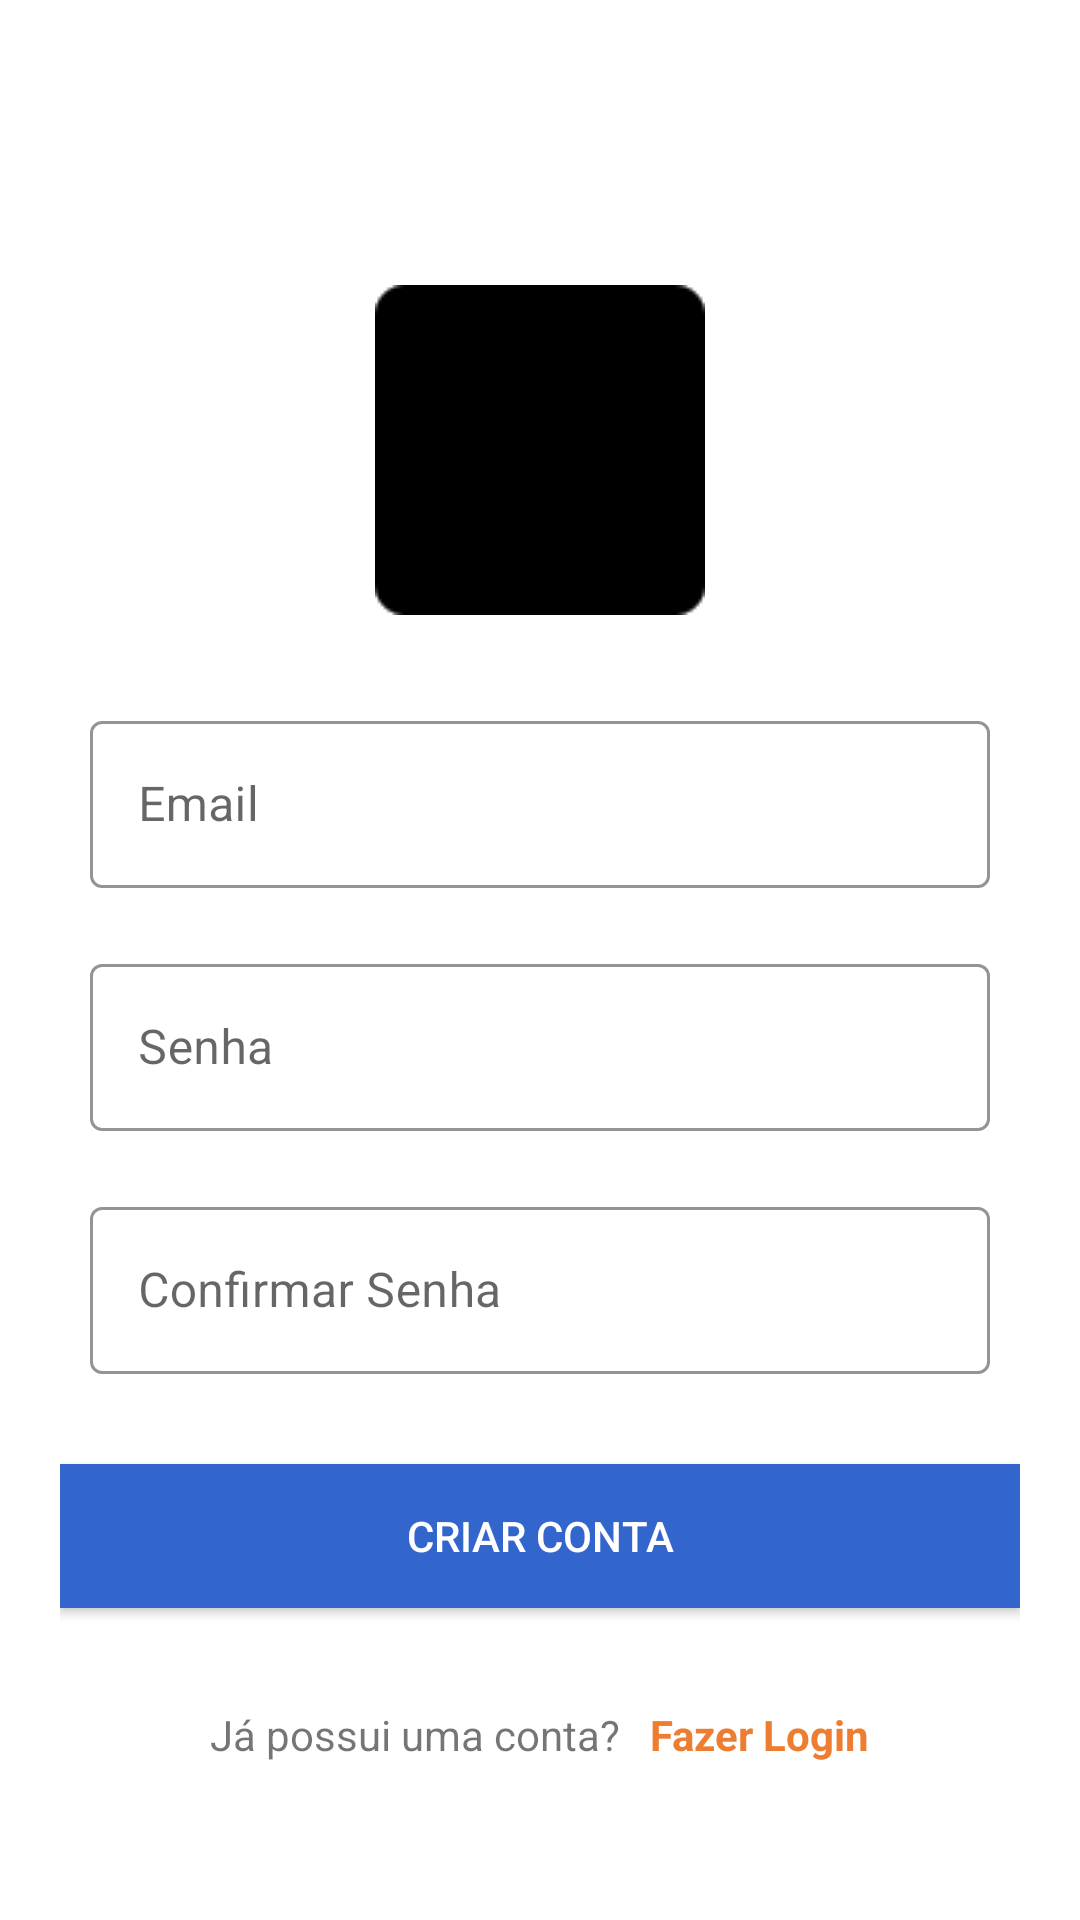

Here is an Android app screen rendered from its layout file. Give the layout XML and the strings, colors and styles it references.
<!-- AndroidManifest.xml: application theme Theme.AskApp -->
<!-- res/layout/activity_register.xml -->
<?xml version="1.0" encoding="utf-8"?>
<androidx.constraintlayout.widget.ConstraintLayout xmlns:android="http://schemas.android.com/apk/res/android"
    xmlns:app="http://schemas.android.com/apk/res-auto"
    xmlns:tools="http://schemas.android.com/tools"
    android:layout_width="match_parent"
    android:layout_height="match_parent"
    android:orientation="vertical"
    android:padding="20dp"
    tools:context=".ui.RegisterActivity">

    <ImageView
        android:id="@+id/imageViewLogo"
        android:layout_width="match_parent"
        android:layout_height="wrap_content"
        android:layout_marginTop="75dp"
        android:src="@drawable/logo_placeholder"
        app:layout_constraintTop_toTopOf="parent"
        tools:layout_editor_absoluteX="20dp" />

    <com.google.android.material.textfield.TextInputLayout
        android:id="@+id/inputLayoutEmail"
        style="@style/Widget.MaterialComponents.TextInputLayout.OutlinedBox"
        android:layout_width="match_parent"
        android:layout_height="wrap_content"
        android:padding="10dp"
        app:boxStrokeColor="@color/blue"
        app:layout_constraintTop_toBottomOf="@id/imageViewLogo"
        android:layout_marginTop="20dp">

        <com.google.android.material.textfield.TextInputEditText
            android:id="@+id/editTextRegisterEmail"
            android:layout_width="match_parent"
            android:layout_height="wrap_content"
            android:hint="Email" />

    </com.google.android.material.textfield.TextInputLayout>

    <com.google.android.material.textfield.TextInputLayout
        android:id="@+id/inputLayoutPassword"
        style="@style/Widget.MaterialComponents.TextInputLayout.OutlinedBox"
        android:layout_width="match_parent"
        android:layout_height="wrap_content"
        android:padding="10dp"
        app:boxStrokeColor="@color/blue"
        app:layout_constraintTop_toBottomOf="@id/inputLayoutEmail">

        <com.google.android.material.textfield.TextInputEditText
            android:id="@+id/editTextRegisterPassword"
            android:layout_width="match_parent"
            android:layout_height="wrap_content"
            android:hint="Senha"
            android:inputType="textPassword"/>

    </com.google.android.material.textfield.TextInputLayout>

    <com.google.android.material.textfield.TextInputLayout
        android:id="@+id/inputLayoutPasswordConfirmation"
        style="@style/Widget.MaterialComponents.TextInputLayout.OutlinedBox"
        android:layout_width="match_parent"
        android:layout_height="wrap_content"
        android:padding="10dp"
        app:boxStrokeColor="@color/blue"
        app:layout_constraintTop_toBottomOf="@id/inputLayoutPassword">

        <com.google.android.material.textfield.TextInputEditText
            android:id="@+id/editTextRegisterPasswordConfirmation"
            android:layout_width="match_parent"
            android:layout_height="wrap_content"
            android:hint="Confirmar Senha"
            android:inputType="textPassword"/>

    </com.google.android.material.textfield.TextInputLayout>

    <Button
        android:id="@+id/buttonRegister"
        android:layout_width="match_parent"
        android:layout_height="wrap_content"
        android:background="@color/blue"
        app:backgroundTint="@null"
        android:layout_marginTop="20dp"
        android:text="Criar Conta"
        android:textColor="@color/white"
        app:layout_constraintTop_toBottomOf="@+id/inputLayoutPasswordConfirmation"/>

    <LinearLayout
        android:layout_width="match_parent"
        android:layout_height="wrap_content"
        android:gravity="center_horizontal"
        app:layout_constraintBottom_toBottomOf="parent"
        app:layout_constraintTop_toBottomOf="@+id/buttonRegister"
        tools:layout_editor_absoluteX="20dp">

        <TextView
            android:id="@+id/textViewBottom"
            android:layout_width="wrap_content"
            android:layout_height="wrap_content"
            android:gravity="center_horizontal"
            android:text="Já possui uma conta?"
            app:layout_constraintBottom_toBottomOf="parent"
            app:layout_constraintStart_toStartOf="parent" />

        <TextView
            android:id="@+id/textViewLogin"
            android:layout_width="wrap_content"
            android:layout_height="wrap_content"
            android:foreground="?attr/selectableItemBackground"
            android:paddingLeft="10dp"
            android:text="Fazer Login"
            android:textColor="@color/orange"
            android:textStyle="bold"
            app:layout_constraintBottom_toBottomOf="parent"
            app:layout_constraintStart_toEndOf="@+id/textViewBottom" />

    </LinearLayout>

</androidx.constraintlayout.widget.ConstraintLayout>
<!-- resources referenced by this layout -->
<resources>
  <color name="blue">#3366cc</color>
  <color name="orange">#ed7d31</color>
  <color name="white">#FFFFFFFF</color>
  <!-- drawable logo_placeholder: png bitmap (drawable-v24, 3447 bytes) -->
  <style name="Theme.AskApp" parent="Theme.MaterialComponents.DayNight.NoActionBar">
          
          <item name="colorPrimary">@color/black</item>
          <item name="colorPrimaryVariant">@color/purple_700</item>
          <item name="colorOnPrimary">@color/white</item>
          
          <item name="colorSecondary">@color/teal_200</item>
          <item name="colorSecondaryVariant">@color/teal_700</item>
          <item name="colorOnSecondary">@color/black</item>
          
          <item name="android:statusBarColor" tools:targetApi="l">?attr/colorPrimaryVariant</item>
          
      </style>
  <color name="black">#FF000000</color>
  <color name="purple_700">#FF3700B3</color>
  <color name="teal_200">#FF03DAC5</color>
  <color name="teal_700">#FF018786</color>
</resources>
